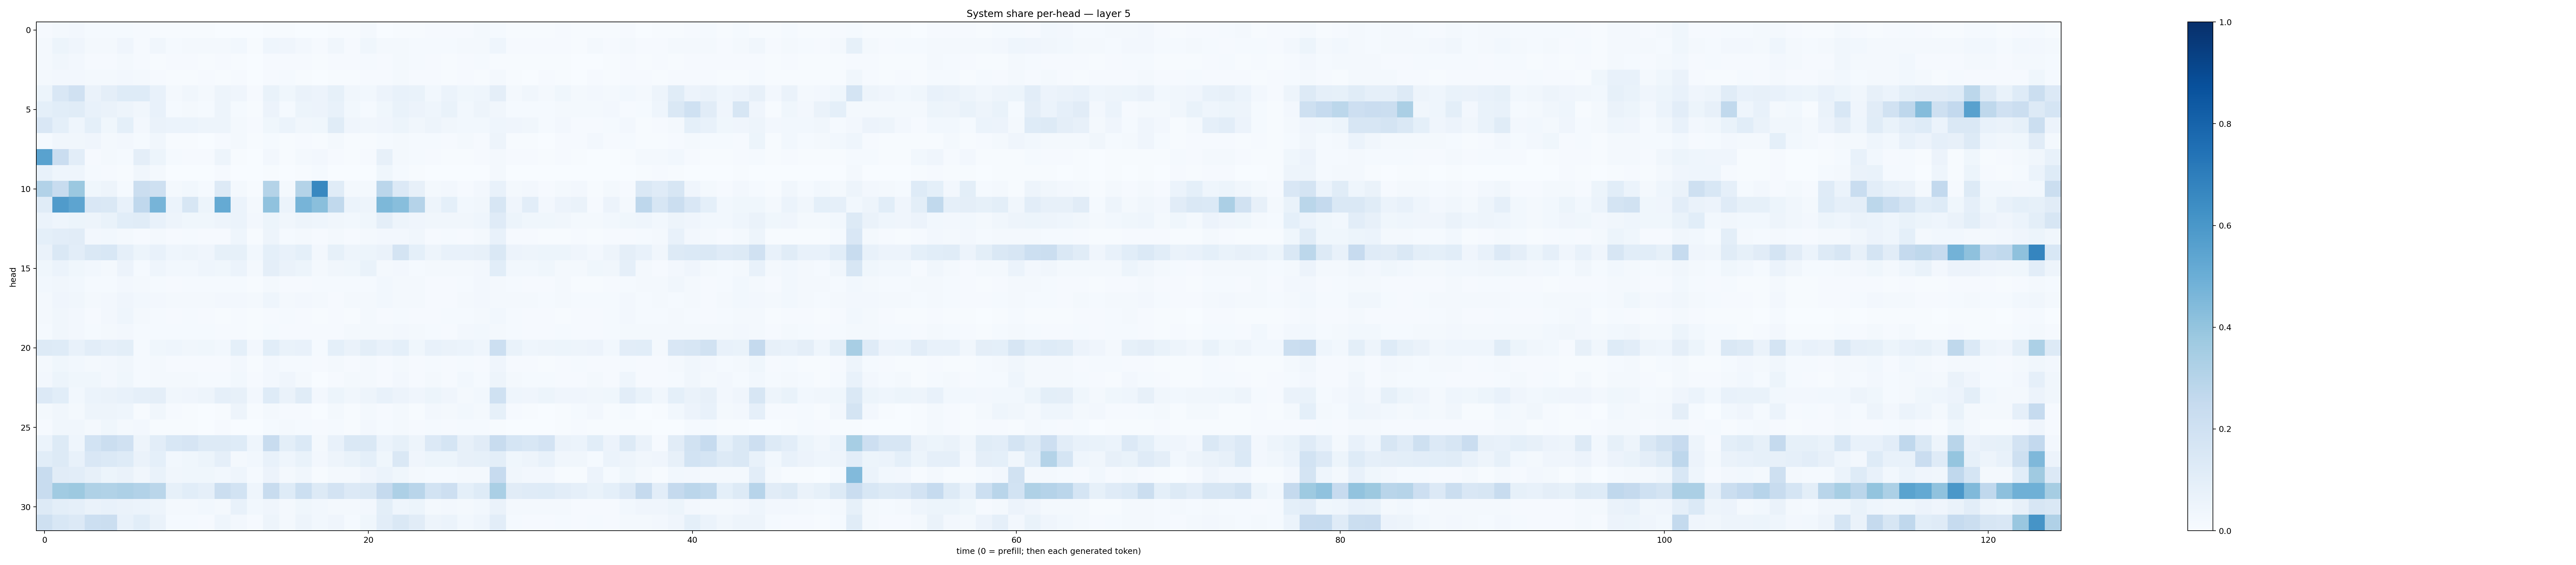

The table this chart was drawn from, first rows:
0.008626827, 0.017816938, 0.023753384, 0.014860534, 0.01293951, 0.014124267, 0.008344376, 0.0049807895, 0.0047958037, 0.005824131, 0.0047963257, 0.00377729, 0.002868224, 0.0027098064, 0.0061749006, 0.006756424, 0.0037424006, 0.0031692516, 0.0075471136, 0.007731609, 0.01873353, 0.0034765988, 0.0077859196, 0.0057265493
0.02051, 0.05369, 0.04266, 0.02105, 0.0199, 0.04203, 0.01016, 0.03343, 0.0139, 0.01595, 0.01704, 0.01622, 0.02898, 0.00728, 0.04562, 0.03987, 0.02446, 0.009719, 0.03155, 0.01143, 0.03858, 0.0179, 0.01772, 0.01375
0.02172, 0.03356, 0.02502, 0.008573, 0.009509, 0.01739, 0.008066, 0.007073, 0.007976, 0.009614, 0.006777, 0.009576, 0.005893, 0.003099, 0.01045, 0.009979, 0.0101, 0.0072, 0.01115, 0.008059, 0.01281, 0.00836, 0.01604, 0.01231
0.01579, 0.02364, 0.02425, 0.02127, 0.02275, 0.02428, 0.01653, 0.0081, 0.006184, 0.004695, 0.00784, 0.005482, 0.009281, 0.003237, 0.01129, 0.01199, 0.007404, 0.002271, 0.006203, 0.005095, 0.009562, 0.009139, 0.01726, 0.008924
0.05246, 0.1499, 0.1972, 0.06431, 0.09502, 0.1246, 0.1227, 0.07647, 0.01938, 0.03137, 0.02079, 0.04965, 0.04083, 0.01092, 0.06886, 0.03681, 0.06605, 0.05782, 0.0822, 0.03292, 0.02744, 0.05528, 0.07152, 0.06915
0.09007, 0.107, 0.1153, 0.07193, 0.06374, 0.04759, 0.03418, 0.07452, 0.0119, 0.01596, 0.0154, 0.04977, 0.01415, 0.006478, 0.05791, 0.0121, 0.05284, 0.05608, 0.0756, 0.02833, 0.01478, 0.03578, 0.0676, 0.05534
0.1509, 0.0906, 0.04414, 0.09329, 0.03625, 0.09021, 0.02709, 0.06614, 0.05897, 0.06124, 0.04855, 0.04717, 0.02136, 0.009671, 0.03653, 0.0601, 0.03153, 0.03621, 0.114, 0.04059, 0.03125, 0.04167, 0.05185, 0.03201
0.01289, 0.03185, 0.03382, 0.04104, 0.01728, 0.02415, 0.01178, 0.0324, 0.004438, 0.00434, 0.002572, 0.01008, 0.0227, 0.003951, 0.01429, 0.007541, 0.008317, 0.0061, 0.017, 0.004572, 0.006169, 0.01359, 0.01598, 0.01279
0.5541, 0.227, 0.1034, 0.01014, 0.01607, 0.01287, 0.09659, 0.05419, 0.01344, 0.01133, 0.007815, 0.0489, 0.006839, 0.003188, 0.02702, 0.005816, 0.02088, 0.02427, 0.01158, 0.005183, 0.008042, 0.08118, 0.01923, 0.01488
0.075, 0.04666, 0.04614, 0.012, 0.009611, 0.007171, 0.03381, 0.02159, 0.002412, 0.003079, 0.0008792, 0.01052, 0.002172, 0.0006017, 0.004623, 0.001285, 0.007705, 0.01309, 0.002749, 0.0008852, 0.003825, 0.03821, 0.01392, 0.006625
0.3096, 0.236, 0.3799, 0.03532, 0.05043, 0.01537, 0.2198, 0.2089, 0.01915, 0.02908, 0.01532, 0.1295, 0.01762, 0.006553, 0.3068, 0.01826, 0.3058, 0.6632, 0.1145, 0.0157, 0.01967, 0.2843, 0.1332, 0.0812
0.1134, 0.5783, 0.5406, 0.1497, 0.1446, 0.07164, 0.268, 0.4711, 0.06192, 0.1592, 0.05284, 0.5182, 0.05876, 0.01597, 0.4096, 0.06114, 0.4706, 0.4254, 0.2656, 0.06159, 0.05072, 0.4539, 0.4291, 0.3019
0.06145, 0.04326, 0.05351, 0.05049, 0.07019, 0.1077, 0.1136, 0.07389, 0.04795, 0.03855, 0.03875, 0.0472, 0.05865, 0.0255, 0.05131, 0.034, 0.05049, 0.04336, 0.03374, 0.03059, 0.03901, 0.09529, 0.04793, 0.0415
0.09136, 0.1032, 0.1095, 0.02734, 0.03114, 0.01623, 0.01079, 0.02158, 0.01143, 0.01208, 0.007956, 0.0117, 0.04587, 0.006467, 0.04903, 0.01249, 0.01858, 0.01161, 0.0229, 0.01013, 0.01659, 0.0255, 0.02683, 0.03468
0.06452, 0.1458, 0.1054, 0.1451, 0.1557, 0.08624, 0.05405, 0.07747, 0.04507, 0.047, 0.03907, 0.08417, 0.08283, 0.0287, 0.09298, 0.07635, 0.09013, 0.02578, 0.08402, 0.04743, 0.05273, 0.06467, 0.1783, 0.09193
0.03756, 0.06051, 0.03599, 0.02996, 0.02318, 0.05824, 0.01446, 0.04354, 0.02794, 0.0303, 0.04583, 0.03719, 0.06206, 0.01693, 0.09729, 0.06557, 0.05135, 0.02014, 0.03407, 0.03876, 0.06801, 0.02122, 0.0265, 0.01492
0.02962, 0.03256, 0.02975, 0.01533, 0.01538, 0.02367, 0.01954, 0.01544, 0.01076, 0.01193, 0.01242, 0.01525, 0.01382, 0.007208, 0.01859, 0.01134, 0.01148, 0.01271, 0.01189, 0.01299, 0.0147, 0.02833, 0.01959, 0.01796
0.02274, 0.0409, 0.03373, 0.02119, 0.02511, 0.04182, 0.02796, 0.02502, 0.02005, 0.02023, 0.01969, 0.02504, 0.02662, 0.02154, 0.04508, 0.02313, 0.02519, 0.02038, 0.009237, 0.01828, 0.01623, 0.02774, 0.02305, 0.0185
0.01681, 0.033, 0.02384, 0.01052, 0.02501, 0.04373, 0.01746, 0.0129, 0.01163, 0.01281, 0.01141, 0.006907, 0.01091, 0.005243, 0.01099, 0.01243, 0.007966, 0.005387, 0.008325, 0.007293, 0.01761, 0.01008, 0.0126, 0.01105
0.01389, 0.03416, 0.02401, 0.01199, 0.01769, 0.02553, 0.0136, 0.01555, 0.0122, 0.01222, 0.01213, 0.01046, 0.01022, 0.006088, 0.01322, 0.0111, 0.01047, 0.009253, 0.01134, 0.02017, 0.02039, 0.01815, 0.02373, 0.02168
0.1267, 0.122, 0.0726, 0.1036, 0.08752, 0.09821, 0.01395, 0.03734, 0.04622, 0.035, 0.03631, 0.02927, 0.09319, 0.02581, 0.1075, 0.06699, 0.07375, 0.01414, 0.09292, 0.06346, 0.1015, 0.07091, 0.09153, 0.03559
0.01683, 0.03792, 0.02948, 0.02296, 0.02533, 0.03369, 0.01229, 0.01665, 0.009096, 0.008495, 0.008272, 0.01034, 0.02391, 0.006261, 0.0245, 0.01239, 0.0154, 0.008169, 0.0167, 0.008655, 0.01595, 0.01126, 0.02255, 0.01096
0.02574, 0.052, 0.03687, 0.03562, 0.025, 0.03527, 0.0132, 0.01767, 0.01631, 0.01568, 0.01477, 0.01404, 0.02825, 0.01119, 0.02722, 0.04141, 0.02036, 0.002493, 0.01026, 0.01578, 0.01602, 0.008347, 0.02478, 0.01169
0.1357, 0.1068, 0.02799, 0.06145, 0.06283, 0.07672, 0.08803, 0.09747, 0.03319, 0.04194, 0.04715, 0.08755, 0.07862, 0.02708, 0.1224, 0.06313, 0.1142, 0.02611, 0.05349, 0.0324, 0.05033, 0.07214, 0.05716, 0.04185
0.01643, 0.03143, 0.01808, 0.05064, 0.04776, 0.04482, 0.00469, 0.03131, 0.0096, 0.005281, 0.003847, 0.00641, 0.04697, 0.006456, 0.01932, 0.01125, 0.01001, 0.002089, 0.02219, 0.00652, 0.01758, 0.007859, 0.02138, 0.005646
0.009604, 0.0319, 0.03155, 0.02057, 0.03588, 0.02184, 0.02551, 0.007061, 0.00633, 0.006186, 0.003038, 0.00811, 0.003392, 0.002448, 0.01183, 0.01792, 0.01258, 0.007818, 0.01312, 0.004392, 0.02677, 0.01206, 0.01839, 0.009041
0.05919, 0.129, 0.04686, 0.1865, 0.2232, 0.1963, 0.04808, 0.105, 0.1547, 0.1676, 0.1327, 0.1277, 0.1236, 0.04486, 0.2365, 0.101, 0.1399, 0.01798, 0.07355, 0.1445, 0.1414, 0.06002, 0.08509, 0.05049
0.1072, 0.1326, 0.07447, 0.1491, 0.1403, 0.1243, 0.06317, 0.09213, 0.02805, 0.03848, 0.05232, 0.08797, 0.01942, 0.02881, 0.07599, 0.0451, 0.06828, 0.02722, 0.04899, 0.06649, 0.09008, 0.03777, 0.1447, 0.04014
0.2348, 0.1124, 0.1016, 0.08026, 0.05178, 0.06566, 0.03378, 0.06906, 0.03134, 0.03566, 0.03645, 0.0289, 0.04586, 0.01319, 0.05622, 0.01719, 0.03414, 0.007627, 0.01594, 0.0221, 0.04142, 0.05896, 0.03586, 0.01912
0.2388, 0.3643, 0.3783, 0.3239, 0.3163, 0.3276, 0.3116, 0.2877, 0.0845, 0.106, 0.08898, 0.2241, 0.1844, 0.04536, 0.2345, 0.1235, 0.216, 0.1267, 0.1801, 0.1363, 0.148, 0.2528, 0.3252, 0.2927
0.1284, 0.09916, 0.08699, 0.06353, 0.07448, 0.06356, 0.06076, 0.04815, 0.02097, 0.02052, 0.02919, 0.0225, 0.07045, 0.0288, 0.04178, 0.02248, 0.03662, 0.02886, 0.01814, 0.01747, 0.0263, 0.09872, 0.04661, 0.05222
0.2088, 0.1535, 0.1333, 0.2149, 0.2256, 0.07411, 0.1084, 0.06376, 0.01224, 0.01317, 0.01041, 0.0444, 0.0255, 0.007877, 0.05055, 0.01628, 0.04807, 0.02744, 0.04192, 0.01545, 0.03635, 0.1029, 0.1407, 0.1123
